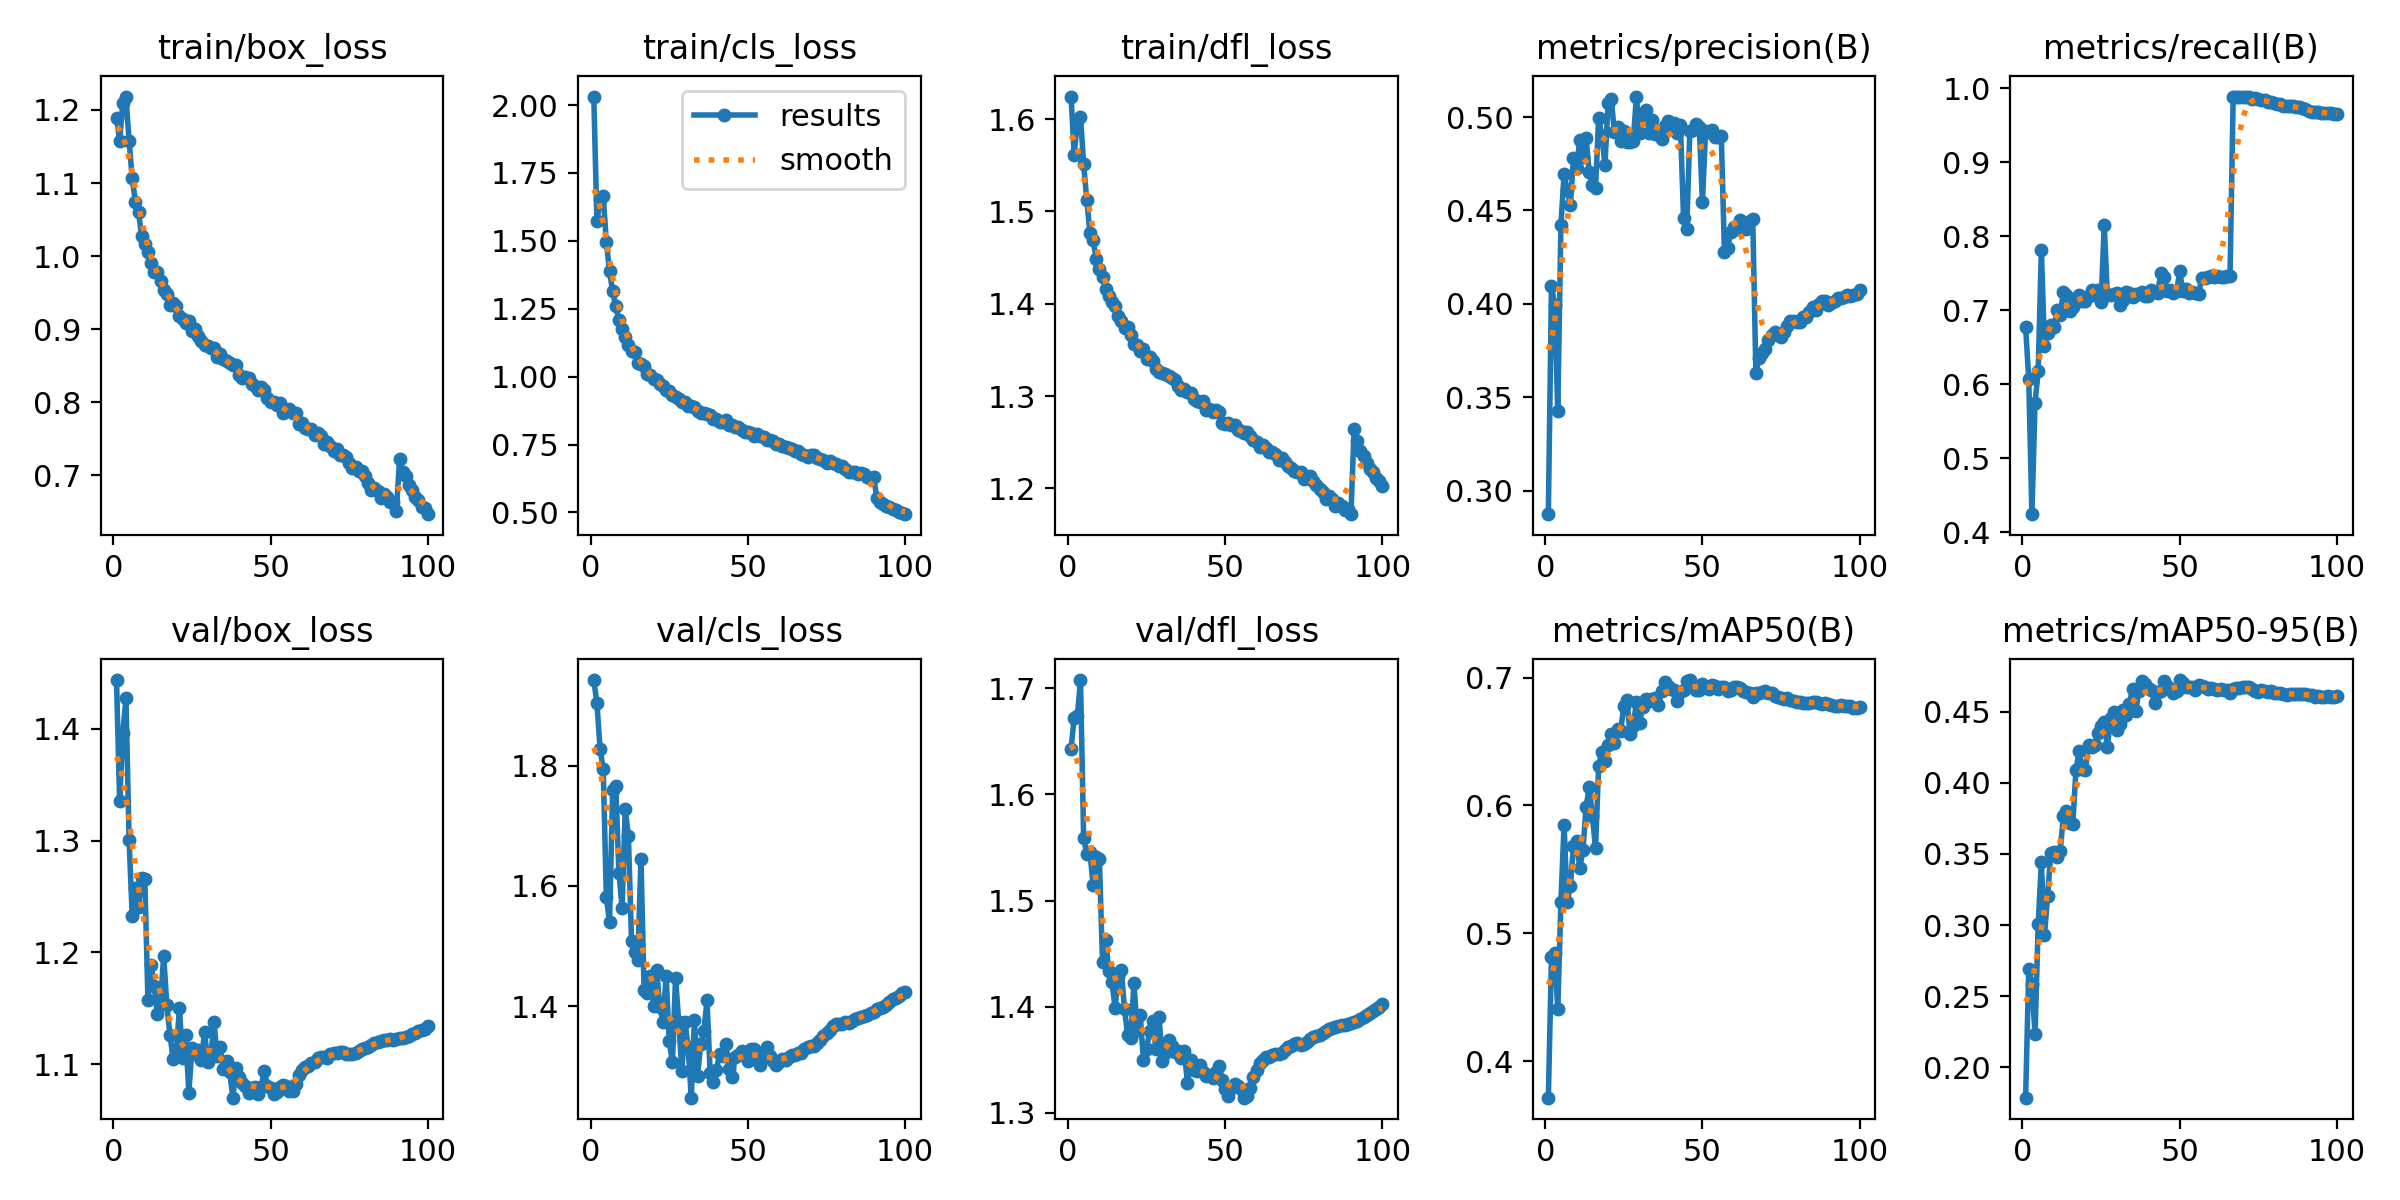

Source data for this figure (header and first rows):
epoch, time, train/box_loss, train/cls_loss, train/dfl_loss, metrics/precision(B), metrics/recall(B), metrics/mAP50(B), metrics/mAP50-95(B), val/box_loss, val/cls_loss, val/dfl_loss, lr/pg0, lr/pg1, lr/pg2
1, 664.4, 1.189, 2.031, 1.624, 0.2874, 0.6777, 0.3717, 0.1787, 1.443, 1.942, 1.643, 0.003331, 0.003331, 0.003331
2, 1361, 1.158, 1.571, 1.561, 0.4097, 0.6064, 0.4814, 0.2692, 1.335, 1.904, 1.673, 0.006599, 0.006599, 0.006599
3, 1981, 1.21, 1.655, 1.598, 0.3992, 0.4242, 0.485, 0.2583, 1.396, 1.828, 1.674, 0.0098, 0.0098, 0.0098
4, 2836, 1.218, 1.665, 1.603, 0.3427, 0.5748, 0.4407, 0.2231, 1.427, 1.794, 1.708, 0.009703, 0.009703, 0.009703
5, 3725, 1.158, 1.495, 1.551, 0.4421, 0.617, 0.5246, 0.3004, 1.3, 1.581, 1.559, 0.009604, 0.009604, 0.009604
6, 4404, 1.106, 1.389, 1.512, 0.4694, 0.7811, 0.5849, 0.3441, 1.233, 1.54, 1.544, 0.009505, 0.009505, 0.009505
7, 5326, 1.075, 1.313, 1.477, 0.461, 0.6517, 0.5248, 0.2929, 1.258, 1.759, 1.546, 0.009406, 0.009406, 0.009406
8, 6246, 1.06, 1.258, 1.469, 0.4531, 0.6686, 0.5372, 0.3204, 1.241, 1.766, 1.515, 0.009307, 0.009307, 0.009307
9, 7173, 1.027, 1.208, 1.449, 0.478, 0.6801, 0.5683, 0.3508, 1.267, 1.621, 1.541, 0.009208, 0.009208, 0.009208
10, 43014, 1.017, 1.176, 1.437, 0.4727, 0.6766, 0.5719, 0.3512, 1.266, 1.564, 1.539, 0.009109, 0.009109, 0.009109
11, 44164, 1.006, 1.147, 1.429, 0.4879, 0.6999, 0.5512, 0.3477, 1.157, 1.728, 1.442, 0.00901, 0.00901, 0.00901
12, 45274, 0.99, 1.118, 1.416, 0.4784, 0.6927, 0.5651, 0.3522, 1.188, 1.682, 1.463, 0.008911, 0.008911, 0.008911
13, 46374, 0.9778, 1.094, 1.409, 0.4886, 0.7247, 0.599, 0.3764, 1.17, 1.509, 1.434, 0.008812, 0.008812, 0.008812
14, 47511, 0.9785, 1.091, 1.402, 0.4703, 0.7203, 0.6141, 0.3799, 1.145, 1.49, 1.423, 0.008713, 0.008713, 0.008713
15, 48587, 0.9654, 1.052, 1.398, 0.4635, 0.6983, 0.5919, 0.3717, 1.156, 1.476, 1.399, 0.008614, 0.008614, 0.008614
16, 49658, 0.9541, 1.047, 1.386, 0.4618, 0.7036, 0.5667, 0.3707, 1.197, 1.646, 1.429, 0.008515, 0.008515, 0.008515
17, 50784, 0.9476, 1.039, 1.381, 0.4996, 0.7167, 0.6308, 0.4088, 1.152, 1.426, 1.434, 0.008416, 0.008416, 0.008416
18, 51854, 0.9329, 1.008, 1.373, 0.49, 0.7208, 0.6421, 0.4223, 1.126, 1.423, 1.397, 0.008317, 0.008317, 0.008317
19, 52916, 0.9358, 1.004, 1.374, 0.4743, 0.7119, 0.6345, 0.4095, 1.105, 1.451, 1.373, 0.008218, 0.008218, 0.008218
20, 53904, 0.9322, 0.9899, 1.367, 0.5076, 0.7127, 0.6473, 0.4091, 1.11, 1.4, 1.37, 0.008119, 0.008119, 0.008119
21, 54930, 0.9175, 0.9869, 1.357, 0.5098, 0.7195, 0.6561, 0.4263, 1.15, 1.46, 1.422, 0.00802, 0.00802, 0.00802
22, 55969, 0.9143, 0.9713, 1.355, 0.4921, 0.7267, 0.6485, 0.4254, 1.105, 1.398, 1.378, 0.007921, 0.007921, 0.007921
23, 57009, 0.908, 0.9656, 1.349, 0.4947, 0.7201, 0.6595, 0.4264, 1.126, 1.374, 1.392, 0.007822, 0.007822, 0.007822
24, 58080, 0.9108, 0.9521, 1.351, 0.4872, 0.7275, 0.6584, 0.4351, 1.074, 1.45, 1.35, 0.007723, 0.007723, 0.007723
25, 59155, 0.8971, 0.9455, 1.34, 0.4927, 0.7111, 0.6776, 0.4402, 1.115, 1.342, 1.36, 0.007624, 0.007624, 0.007624
26, 60217, 0.9008, 0.9332, 1.342, 0.4865, 0.8144, 0.6825, 0.4429, 1.109, 1.307, 1.377, 0.007525, 0.007525, 0.007525
27, 61267, 0.8902, 0.9247, 1.338, 0.4866, 0.7201, 0.6555, 0.4254, 1.113, 1.447, 1.386, 0.007426, 0.007426, 0.007426
28, 62329, 0.884, 0.9162, 1.329, 0.4869, 0.7203, 0.6619, 0.4453, 1.104, 1.374, 1.36, 0.007327, 0.007327, 0.007327
29, 63426, 0.8787, 0.9072, 1.327, 0.511, 0.7214, 0.6809, 0.4498, 1.129, 1.292, 1.39, 0.007228, 0.007228, 0.007228
30, 64519, 0.8773, 0.9053, 1.325, 0.4913, 0.7234, 0.6648, 0.4368, 1.102, 1.374, 1.348, 0.007129, 0.007129, 0.007129
31, 65631, 0.8741, 0.8922, 1.324, 0.5003, 0.7064, 0.6774, 0.441, 1.108, 1.332, 1.356, 0.00703, 0.00703, 0.00703
32, 66693, 0.8746, 0.8901, 1.322, 0.5036, 0.7133, 0.683, 0.4509, 1.137, 1.248, 1.369, 0.006931, 0.006931, 0.006931
33, 67762, 0.8618, 0.8898, 1.319, 0.4916, 0.7239, 0.6818, 0.4476, 1.108, 1.377, 1.363, 0.006832, 0.006832, 0.006832
34, 68799, 0.8655, 0.8746, 1.317, 0.4984, 0.7226, 0.6829, 0.4556, 1.115, 1.285, 1.357, 0.006733, 0.006733, 0.006733
35, 69765, 0.859, 0.8679, 1.311, 0.4909, 0.7171, 0.6838, 0.4659, 1.095, 1.337, 1.358, 0.006634, 0.006634, 0.006634
36, 70542, 0.8568, 0.866, 1.307, 0.4926, 0.7218, 0.6782, 0.4502, 1.103, 1.359, 1.351, 0.006535, 0.006535, 0.006535
37, 71625, 0.8532, 0.8632, 1.308, 0.4884, 0.7218, 0.6898, 0.4643, 1.093, 1.409, 1.358, 0.006436, 0.006436, 0.006436
38, 72721, 0.8507, 0.8583, 1.305, 0.4954, 0.7246, 0.6963, 0.4713, 1.07, 1.29, 1.328, 0.006337, 0.006337, 0.006337
39, 73685, 0.8515, 0.8436, 1.304, 0.498, 0.7187, 0.6935, 0.4692, 1.097, 1.275, 1.35, 0.006238, 0.006238, 0.006238
40, 74757, 0.8369, 0.8457, 1.297, 0.4964, 0.7196, 0.6913, 0.4663, 1.088, 1.293, 1.34, 0.006139, 0.006139, 0.006139
41, 75954, 0.8335, 0.8345, 1.295, 0.497, 0.7266, 0.6901, 0.4651, 1.083, 1.32, 1.339, 0.00604, 0.00604, 0.00604
42, 77099, 0.834, 0.8335, 1.294, 0.4914, 0.7248, 0.682, 0.4563, 1.08, 1.317, 1.345, 0.005941, 0.005941, 0.005941
43, 78224, 0.8336, 0.8403, 1.295, 0.4957, 0.7227, 0.6884, 0.4639, 1.074, 1.337, 1.338, 0.005842, 0.005842, 0.005842
44, 79333, 0.8249, 0.8222, 1.285, 0.4459, 0.7502, 0.6903, 0.4644, 1.079, 1.295, 1.335, 0.005743, 0.005743, 0.005743
45, 80462, 0.8219, 0.8228, 1.287, 0.44, 0.7451, 0.6971, 0.4712, 1.08, 1.282, 1.335, 0.005644, 0.005644, 0.005644
46, 81530, 0.816, 0.8133, 1.283, 0.4924, 0.7264, 0.698, 0.4678, 1.074, 1.316, 1.333, 0.005545, 0.005545, 0.005545
47, 82570, 0.8212, 0.8156, 1.285, 0.4931, 0.7267, 0.6942, 0.466, 1.08, 1.319, 1.338, 0.005446, 0.005446, 0.005446
48, 83632, 0.8161, 0.8036, 1.283, 0.4962, 0.7226, 0.6904, 0.4632, 1.094, 1.326, 1.344, 0.005347, 0.005347, 0.005347
49, 84693, 0.806, 0.796, 1.271, 0.4949, 0.7254, 0.6899, 0.4642, 1.08, 1.318, 1.331, 0.005248, 0.005248, 0.005248
50, 85550, 0.7999, 0.7944, 1.27, 0.4545, 0.7524, 0.6951, 0.4722, 1.078, 1.309, 1.322, 0.005149, 0.005149, 0.005149
51, 86511, 0.8004, 0.794, 1.271, 0.4926, 0.7256, 0.6927, 0.4701, 1.073, 1.329, 1.316, 0.00505, 0.00505, 0.00505
52, 87498, 0.796, 0.7828, 1.269, 0.4918, 0.7287, 0.6908, 0.4675, 1.075, 1.328, 1.324, 0.004951, 0.004951, 0.004951
53, 88557, 0.7994, 0.789, 1.269, 0.4933, 0.7236, 0.6938, 0.4672, 1.08, 1.32, 1.327, 0.004852, 0.004852, 0.004852
54, 89606, 0.7856, 0.7808, 1.263, 0.4891, 0.7248, 0.6935, 0.467, 1.081, 1.303, 1.325, 0.004753, 0.004753, 0.004753
55, 90652, 0.7884, 0.7795, 1.262, 0.4892, 0.723, 0.6909, 0.4655, 1.08, 1.316, 1.323, 0.004654, 0.004654, 0.004654
56, 91701, 0.7905, 0.767, 1.26, 0.4897, 0.7212, 0.6928, 0.469, 1.076, 1.332, 1.314, 0.004555, 0.004555, 0.004555
57, 92728, 0.7848, 0.7669, 1.261, 0.4276, 0.7433, 0.6925, 0.4678, 1.076, 1.318, 1.316, 0.004456, 0.004456, 0.004456
58, 93764, 0.7856, 0.7647, 1.257, 0.4299, 0.7436, 0.6893, 0.4674, 1.082, 1.308, 1.323, 0.004357, 0.004357, 0.004357
59, 125759, 0.77, 0.7521, 1.252, 0.4383, 0.7454, 0.6905, 0.4656, 1.09, 1.301, 1.334, 0.004258, 0.004258, 0.004258
60, 126911, 0.7718, 0.7529, 1.25, 0.441, 0.7459, 0.6927, 0.4666, 1.095, 1.307, 1.34, 0.004159, 0.004159, 0.004159
... 40 more rows
